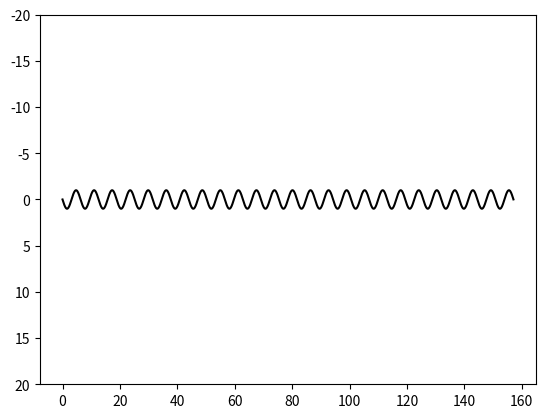

Write Python code to recreate this figure.
#in the name of allah

import matplotlib.pyplot as plt 
import numpy as np
import matplotlib.animation

x = np.arange(0, 50*np.pi, 0.01)
y = np.sin(x)
plt.plot(x, y, color='black')
plt.ylim(20,-20)
#plt.axis('off')


plt.savefig("test.pdf")
